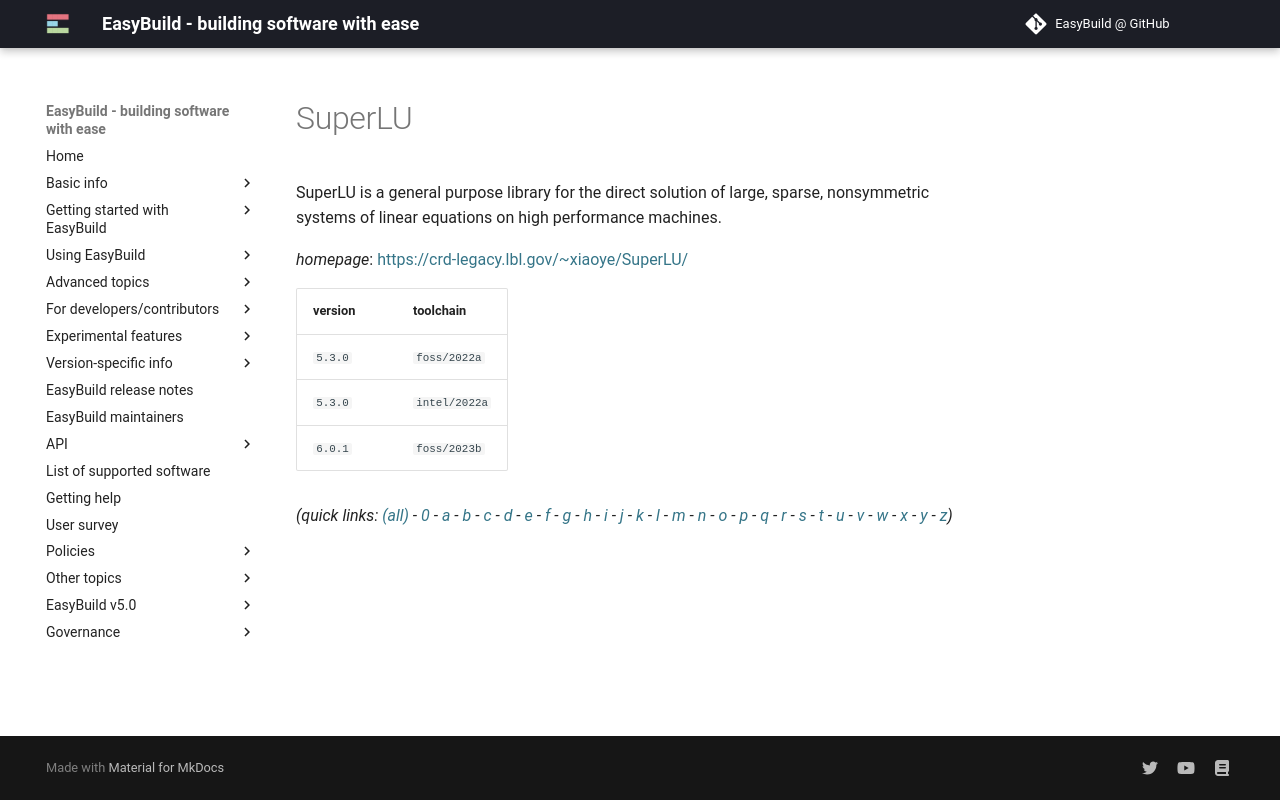

repository: easybuilders/easybuild-docs · page: version-specific/supported-software/s/SuperLU/index.html · generator: mkdocs

---
search:
  boost: 0.5
---
# SuperLU

SuperLU is a general purpose library for the direct solution of large, sparse, nonsymmetric systems  of linear equations on high performance machines.

*homepage*: <https://crd-legacy.lbl.gov/~xiaoye/SuperLU/>

version | toolchain
--------|----------
``5.3.0`` | ``foss/2022a``
``5.3.0`` | ``intel/2022a``
``6.0.1`` | ``foss/2023b``


*(quick links: [(all)](../index.md) - [0](../0/index.md) - [a](../a/index.md) - [b](../b/index.md) - [c](../c/index.md) - [d](../d/index.md) - [e](../e/index.md) - [f](../f/index.md) - [g](../g/index.md) - [h](../h/index.md) - [i](../i/index.md) - [j](../j/index.md) - [k](../k/index.md) - [l](../l/index.md) - [m](../m/index.md) - [n](../n/index.md) - [o](../o/index.md) - [p](../p/index.md) - [q](../q/index.md) - [r](../r/index.md) - [s](../s/index.md) - [t](../t/index.md) - [u](../u/index.md) - [v](../v/index.md) - [w](../w/index.md) - [x](../x/index.md) - [y](../y/index.md) - [z](../z/index.md))*
